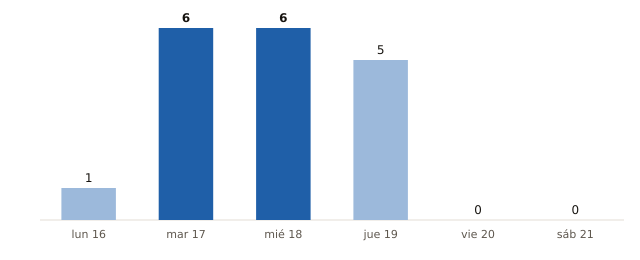

Values plotted in this chart, from the file beside it:
fecha, municipios_prob_90_o_mas
2026-11-16, 1
2026-11-17, 6
2026-11-18, 6
2026-11-19, 5
2026-11-20, 0
2026-11-21, 0
